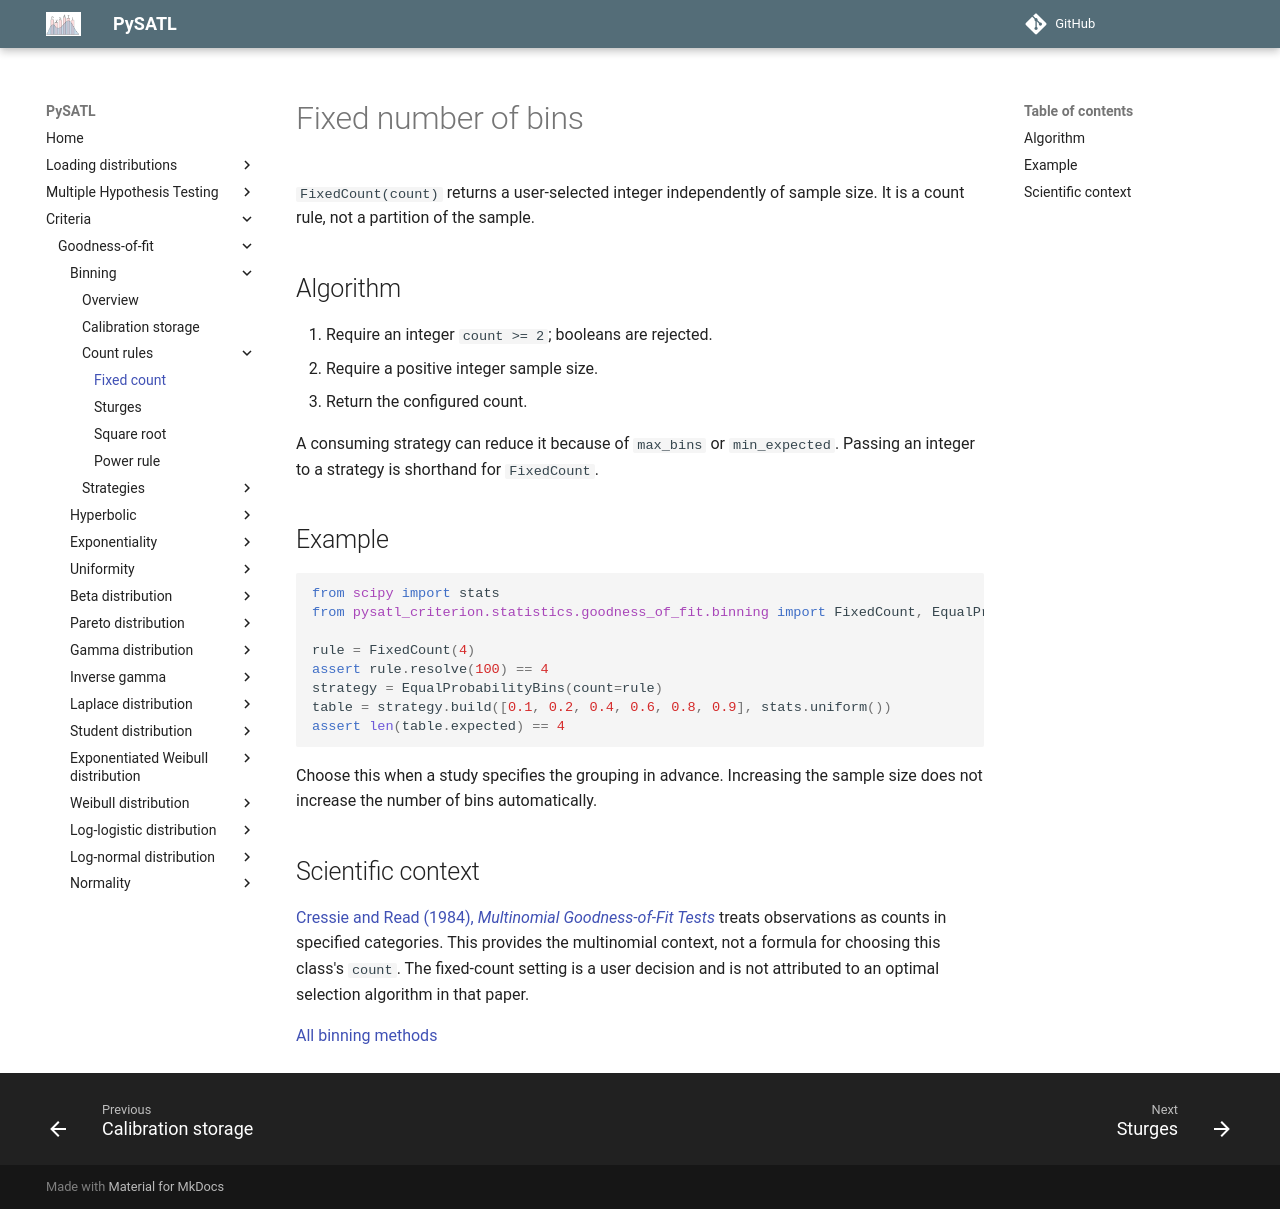

repository: PySATL/pysatl-criterion · page: en/main/criteria/goodness-of-fit/binning/fixed-count/index.html · generator: mkdocs

# Fixed number of bins

`FixedCount(count)` returns a user-selected integer independently of sample size.
It is a count rule, not a partition of the sample.

## Algorithm

1. Require an integer `count >= 2`; booleans are rejected.
2. Require a positive integer sample size.
3. Return the configured count.

A consuming strategy can reduce it because of `max_bins` or `min_expected`.
Passing an integer to a strategy is shorthand for `FixedCount`.

## Example

```python
from scipy import stats
from pysatl_criterion.statistics.goodness_of_fit.binning import FixedCount, EqualProbabilityBins

rule = FixedCount(4)
assert rule.resolve(100) == 4
strategy = EqualProbabilityBins(count=rule)
table = strategy.build([0.1, 0.2, 0.4, 0.6, 0.8, 0.9], stats.uniform())
assert len(table.expected) == 4
```

Choose this when a study specifies the grouping in advance. Increasing the
sample size does not increase the number of bins automatically.

## Scientific context

[Cressie and Read (1984), *Multinomial Goodness-of-Fit Tests*](https://doi.org/10.1111/j.2517-6161.1984.tb01318.x) treats observations as counts in specified categories. This provides
the multinomial context, not a formula for choosing this class's `count`.
The fixed-count setting is a user decision and is not attributed to an optimal
selection algorithm in that paper.

[All binning methods](index.md)
